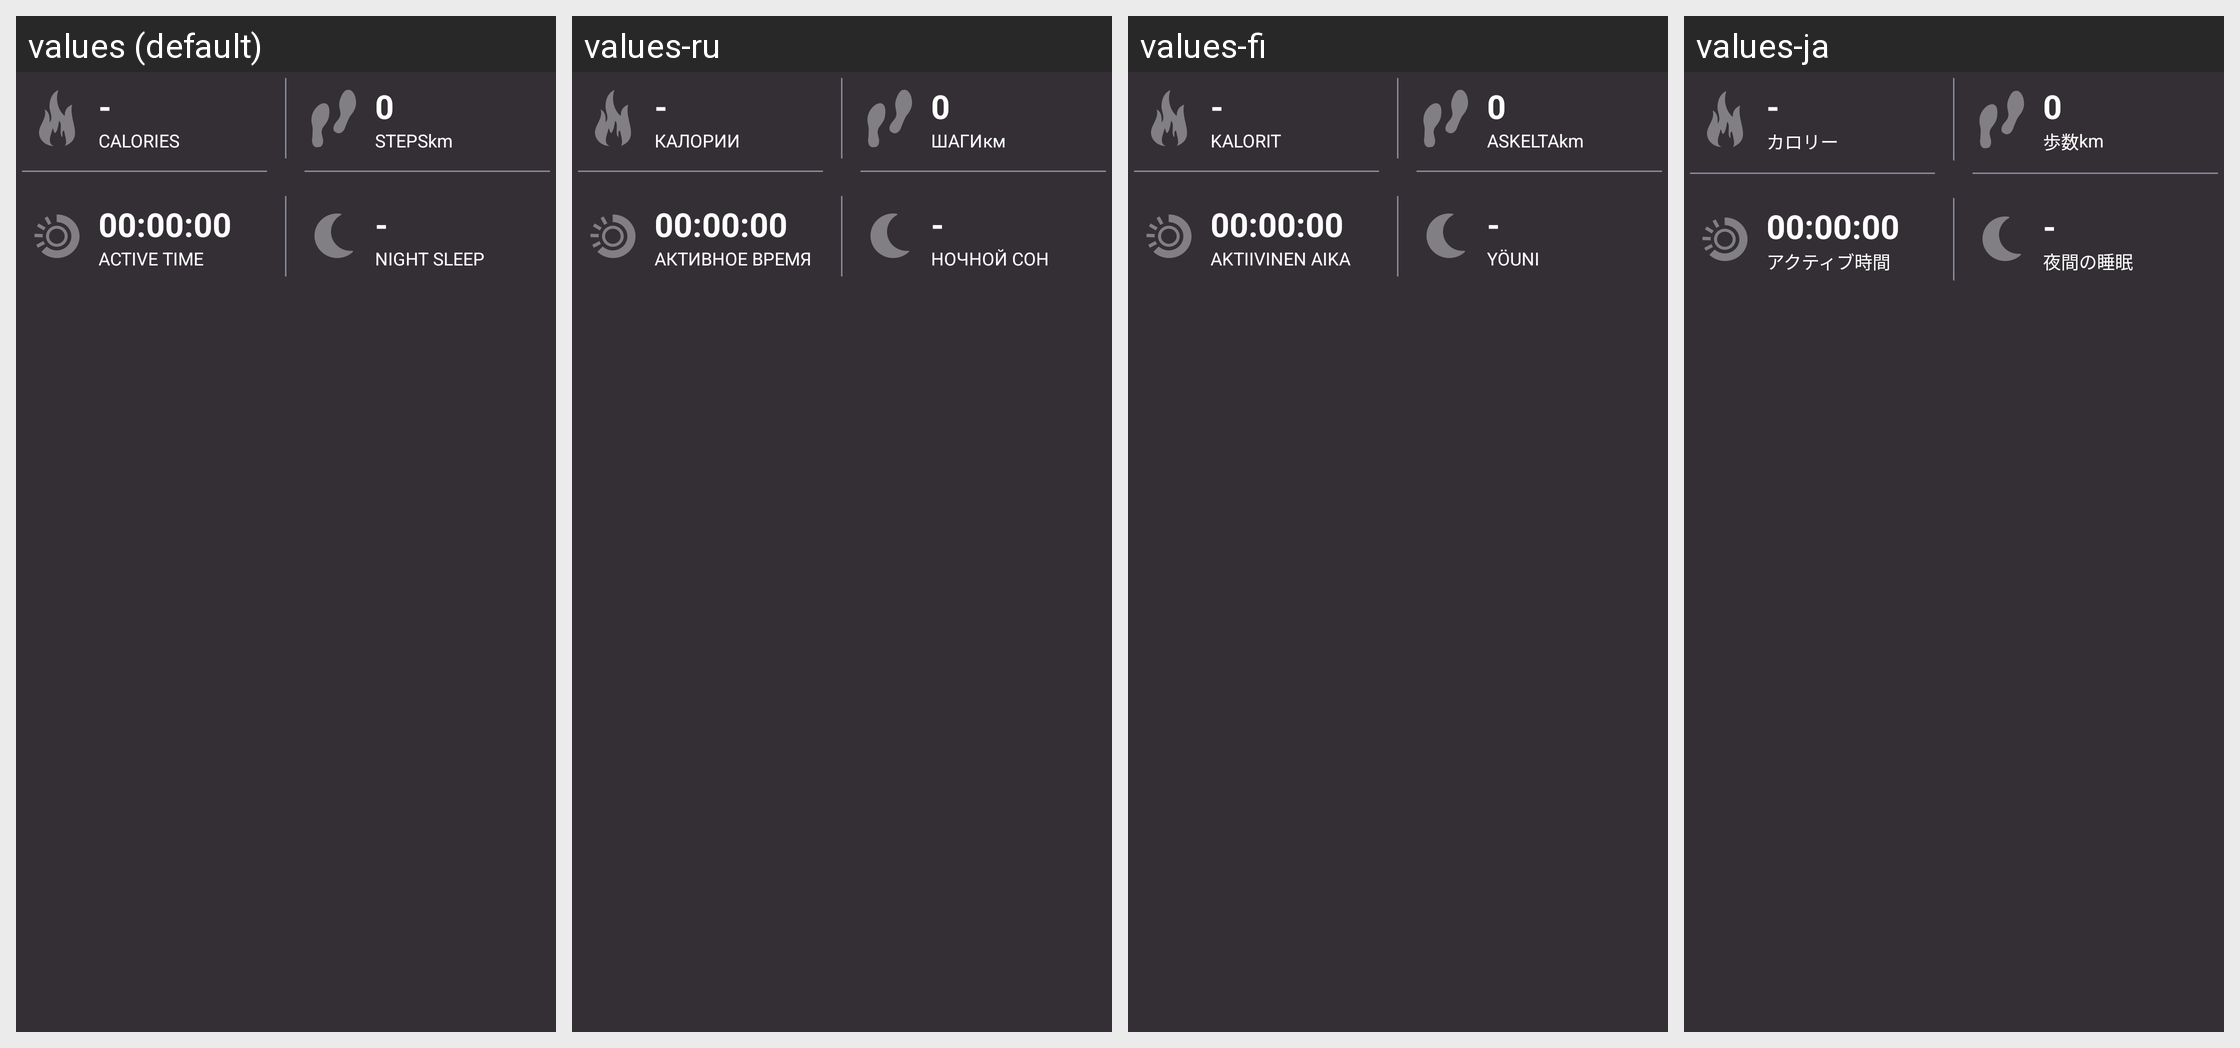

Strings drawn on this Android screen and how each of the app's shown locales translates them:
Android screen res/layout/four_field.xml rendered under 4 locales, left to right: values (default), values-ru, values-fi, values-ja. Device: Nexus 5 (rendered at 1080×1920; each locale shown at half size, 540×960, under a caption strip naming it); theme AppTheme.
Other locales in the repository, not shown: values-ca, values-cs, values-da, values-de, values-es, values-fr, values-in, values-it, values-ko, values-nb, values-nl, values-pl, values-pt, values-sk, values-sv, values-tr, values-zh, values-zh-rCN.
Strings drawn on this screen, with the default value and each locale's value (text and hints the layout hard-codes, and strings that could not be matched under every locale, appear in the picture but are not listed):

calories_caps
  values: Calories
  values-ru: Калории
  values-fi: Kalorit
  values-ja: カロリー

steps_caps
  values: Steps
  values-ru: Шаги
  values-fi: Askelta
  values-ja: 歩数

training_analysis_unit_km
  values: km
  values-ru: км
  values-fi: km
  values-ja: km

active_time_caps
  values: Active time
  values-ru: Активное время
  values-fi: Aktiivinen aika
  values-ja: アクティブ時間

sleep_caps
  values: Night sleep
  values-ru: Ночной сон
  values-fi: Yöuni
  values-ja: 夜間の睡眠
